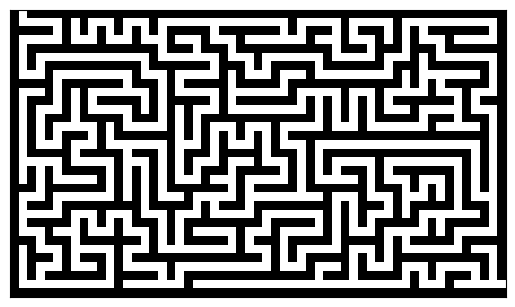

This figure's Python source:
import numpy as np
from collections import namedtuple
import pprint
import matplotlib.pyplot as plt
from random import choice


class Stack:
    def __init__(self):
        self.l = []

    def push(self, value):
        self.l.append(value)

    def pop(self):
        return self.l.pop()

    def __len__(self):
        return len(self.l)


class Cell(namedtuple("Cell", ("x", "y"))):
    def __add__(self, other):
        return Cell(x=self.x + other[0], y=self.y + other[1])

    def __sub__(self, other):
        return self.x - other.x, self.y - other.y


class Maze():
    def __init__(self, width, height):
        self.width = width
        self.height = height
        self.maze = np.full((height+2, width+2), False)

    def get_neighbour_cells(self, cell):
        stencil = ((0, 2), (0, -2), (2, 0), (-2, 0))
        neighbour_cells = [cell + diff for diff in stencil]
        neighbour_cells = [cell for cell in neighbour_cells if 0 < cell.y <= self.width and 0 < cell.x <= self.height]
        neighbour_cells_state = [self.maze[cell] for cell in neighbour_cells]
        return neighbour_cells, neighbour_cells_state

    def get_unvisited_neighbours(self, cell):
        neighbour_cells, neighbour_cells_state = self.get_neighbour_cells(cell)
        unvisited_cells = [cell for cell, state in zip(neighbour_cells, neighbour_cells_state) if state == False]
        return unvisited_cells

    def set_visited(self, cell):
        self.maze[cell] = True

    def remove_wall(self, cell, diff):
        self.maze[cell+diff] = True

    def move(self, start_cell, end_cell):
        self.set_visited(end_cell)
        self.remove_wall(start_cell, [d//2 for d in end_cell-start_cell])


def has_unvisited_neighbours(maze, cell):
    neighbour_cells = maze.get_neighbour_cells(cell)
    neighbour_cells = [maze.maze[cell] for cell in neighbour_cells]
    return neighbour_cells



def generate_maze(width, height):
    maze = Maze(width, height)
    stack = Stack()
    current_cell = Cell(1, 1)
    maze.set_visited(current_cell)
    while not np.all(maze.maze):
        unvisited_cells = maze.get_unvisited_neighbours(current_cell)
        # if the current cell has any neighbours which have not been visited
        if len(unvisited_cells) > 0:
            # choose one random unvisited neighbour and travel there
            chosen_cell = choice(unvisited_cells)
            stack.push(current_cell)
            maze.move(current_cell, chosen_cell)
            current_cell = chosen_cell
        elif len(stack) > 0:
            # if all neighbours have been visited backtrack to the previous cell
            current_cell = stack.pop()
        else:
            # done, add entry and exit of maze
            maze.maze[0, 1] = True
            maze.maze[height, width+1] = True
            break
    plt.imshow(maze.maze, interpolation="None", cmap="gray")
    ax = plt.gca()
    ax.axes.get_xaxis().set_visible(False)
    ax.axes.get_yaxis().set_visible(False)
    plt.savefig("maze.png")


if __name__ == '__main__':
    generate_maze(55, 31)